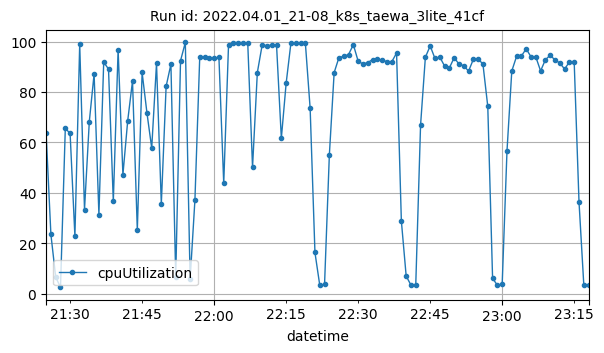

Values plotted in this chart, from the file beside it:
datetime, cpuUtilization
2022-04-01T21:25:00Z, 63.75
2022-04-01T21:26:00Z, 23.53
2022-04-01T21:27:00Z, 6.683
2022-04-01T21:28:00Z, 2.5
2022-04-01T21:29:00Z, 65.54
2022-04-01T21:30:00Z, 63.61
2022-04-01T21:31:00Z, 22.85
2022-04-01T21:32:00Z, 98.94
2022-04-01T21:33:00Z, 33.4
2022-04-01T21:34:00Z, 68.26
2022-04-01T21:35:00Z, 87.18
2022-04-01T21:36:00Z, 31.4
2022-04-01T21:37:00Z, 91.83
2022-04-01T21:38:00Z, 89.11
2022-04-01T21:39:00Z, 36.59
2022-04-01T21:40:00Z, 96.71
2022-04-01T21:41:00Z, 47.18
2022-04-01T21:42:00Z, 68.64
2022-04-01T21:43:00Z, 84.34
2022-04-01T21:44:00Z, 25.22
2022-04-01T21:45:00Z, 87.73
2022-04-01T21:46:00Z, 71.81
2022-04-01T21:47:00Z, 57.75
2022-04-01T21:48:00Z, 91.38
2022-04-01T21:49:00Z, 35.58
2022-04-01T21:50:00Z, 82.24
2022-04-01T21:51:00Z, 91.04
2022-04-01T21:52:00Z, 6.593
2022-04-01T21:53:00Z, 92.39
2022-04-01T21:54:00Z, 99.64
2022-04-01T21:55:00Z, 5.712
2022-04-01T21:56:00Z, 37.16
2022-04-01T21:57:00Z, 93.71
2022-04-01T21:58:00Z, 93.86
2022-04-01T21:59:00Z, 93.53
2022-04-01T22:00:00Z, 93.38
2022-04-01T22:01:00Z, 93.72
2022-04-01T22:02:00Z, 43.73
2022-04-01T22:03:00Z, 98.68
2022-04-01T22:04:00Z, 99.62
2022-04-01T22:05:00Z, 99.62
2022-04-01T22:06:00Z, 99.58
2022-04-01T22:07:00Z, 99.54
2022-04-01T22:08:00Z, 50.17
2022-04-01T22:09:00Z, 87.7
2022-04-01T22:10:00Z, 98.57
2022-04-01T22:11:00Z, 98.39
2022-04-01T22:12:00Z, 98.52
2022-04-01T22:13:00Z, 98.57
2022-04-01T22:14:00Z, 61.62
2022-04-01T22:15:00Z, 83.45
2022-04-01T22:16:00Z, 99.48
2022-04-01T22:17:00Z, 99.37
2022-04-01T22:18:00Z, 99.5
2022-04-01T22:19:00Z, 99.52
2022-04-01T22:20:00Z, 73.5
2022-04-01T22:21:00Z, 16.37
2022-04-01T22:22:00Z, 3.425
2022-04-01T22:23:00Z, 3.708
2022-04-01T22:24:00Z, 55.01
... 54 more rows
